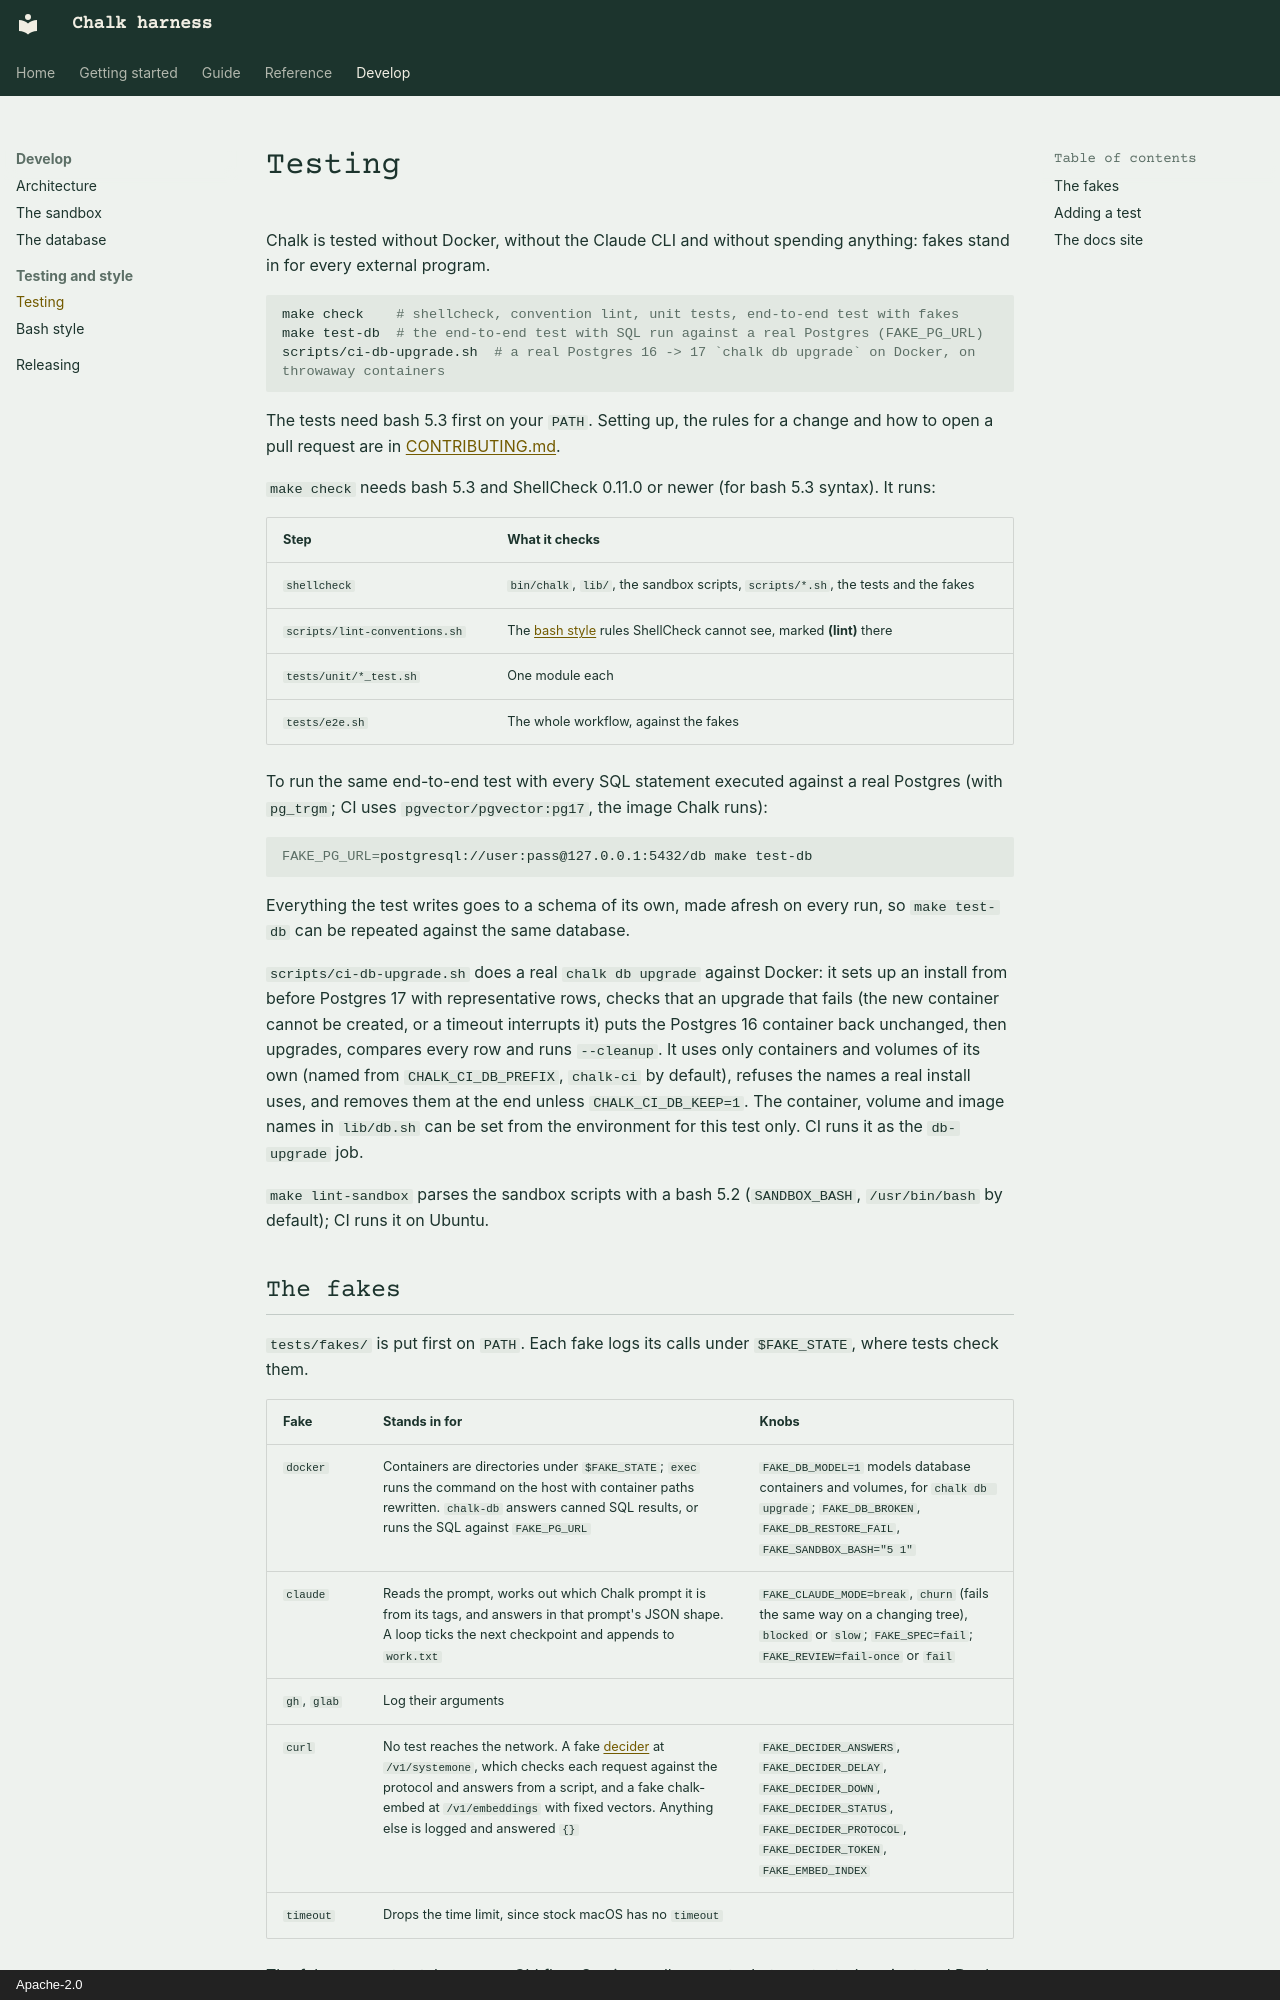

repository: khalaharvi/chalk · page: develop/testing/index.html · generator: mkdocs · copyright: Apache-2.0

# Testing

Chalk is tested without Docker, without the Claude CLI and without
spending anything: fakes stand in for every external program.

```sh
make check    # shellcheck, convention lint, unit tests, end-to-end test with fakes
make test-db  # the end-to-end test with SQL run against a real Postgres (FAKE_PG_URL)
scripts/ci-db-upgrade.sh  # a real Postgres 16 -> 17 `chalk db upgrade` on Docker, on throwaway containers
```

The tests need bash 5.3 first on your `PATH`. Setting up, the rules for a
change and how to open a pull request are in
[CONTRIBUTING.md](https://github.com/khalaharvi/chalk/blob/main/CONTRIBUTING.md).

`make check` needs bash 5.3 and ShellCheck 0.11.0 or newer (for bash 5.3
syntax). It runs:

| Step | What it checks |
| :-- | :-- |
| `shellcheck` | `bin/chalk`, `lib/`, the sandbox scripts, `scripts/*.sh`, the tests and the fakes |
| `scripts/lint-conventions.sh` | The [bash style](../bash-style.md) rules ShellCheck cannot see, marked **(lint)** there |
| `tests/unit/*_test.sh` | One module each |
| `tests/e2e.sh` | The whole workflow, against the fakes |

To run the same end-to-end test with every SQL statement executed against
a real Postgres (with `pg_trgm`; CI uses `pgvector/pgvector:pg17`, the image
Chalk runs):

```sh
FAKE_PG_URL=postgresql://user:pass@127.0.0.1:5432/db make test-db
```

Everything the test writes goes to a schema of its own, made afresh on
every run, so `make test-db` can be repeated against the same database.

`scripts/ci-db-upgrade.sh` does a real `chalk db upgrade` against Docker:
it sets up an install from before Postgres 17 with representative rows,
checks that an upgrade that fails (the new container cannot be created,
or a timeout interrupts it) puts the Postgres 16 container back
unchanged, then upgrades, compares every row and runs `--cleanup`. It uses
only containers and volumes of its own (named from `CHALK_CI_DB_PREFIX`,
`chalk-ci` by default), refuses the names a real install uses, and
removes them at the end unless `CHALK_CI_DB_KEEP=1`. The container,
volume and image names in `lib/db.sh` can be set from the environment for
this test only. CI runs it as the `db-upgrade` job.

`make lint-sandbox` parses the sandbox scripts with a bash 5.2
(`SANDBOX_BASH`, `/usr/bin/bash` by default); CI runs it on Ubuntu.
